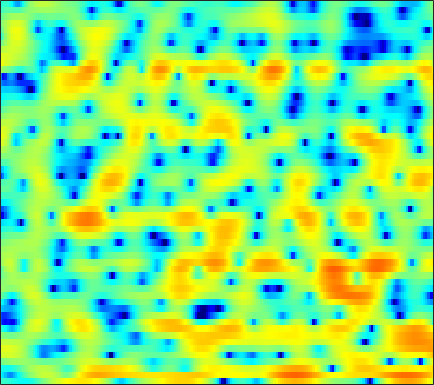

The file beside this chart, header and first rows:
-2.9561, -3.1105, -3.3481, -3.6196, -3.8559, -4.1775, -4.5027, -4.7236, -4.985, -5.17, -5.2765, -5.287, -5.1681, -4.8477, -4.5033, -3.8627, -3.1222, -2.5165, -1.6755, -0.83383, -0.017997, 0.55498, 1.2849, 1.9471
-5.543, -6.679, -8.353, -9.951, -10.64, -10.31, -8.84, -7.457, -5.684, -4.127, -2.792, -1.922, -0.9111, -0.042, 0.5238, 1.181, 1.734, 2.087, 2.474, 2.761, 2.939, 2.996, 2.961, 2.788
-4.633, -4.706, -4.867, -4.957, -4.904, -4.594, -4.013, -3.432, -2.555, -1.662, -0.8152, -0.2333, 0.4493, 1.031, 1.396, 1.794, 2.098, 2.268, 2.415, 2.473, 2.436, 2.345, 2.131, 1.797
-0.6289, -0.2828, 0.08195, 0.3635, 0.5333, 0.7162, 0.8544, 0.9339, 1.008, 1.035, 1.016, 0.9618, 0.8294, 0.6334, 0.4552, 0.177, -0.1224, -0.3413, -0.6239, -0.8612, -1.03, -1.106, -1.15, -1.132
3.285, 3.424, 3.552, 3.605, 3.6, 3.522, 3.358, 3.175, 2.838, 2.385, 1.797, 1.256, 0.3621, -0.7398, -1.721, -3.269, -5.136, -6.74, -8.994, -10.81, -11.11, -10.39, -8.959, -7.622
3.975, 4.059, 4.116, 4.105, 4.05, 3.911, 3.687, 3.453, 3.047, 2.518, 1.855, 1.253, 0.29, -0.8747, -1.9, -3.507, -5.395, -6.923, -8.934, -10.33, -10.65, -10.33, -9.733, -9.359
2.765, 2.798, 2.801, 2.766, 2.723, 2.644, 2.543, 2.441, 2.271, 2.054, 1.777, 1.518, 1.107, 0.6103, 0.1803, -0.4508, -1.116, -1.617, -2.279, -2.88, -3.424, -3.801, -4.309, -4.85
0.426, 0.1624, -0.162, -0.4187, -0.5383, -0.5743, -0.442, -0.2409, 0.1172, 0.5227, 0.9055, 1.157, 1.406, 1.551, 1.582, 1.529, 1.36, 1.166, 0.8165, 0.392, -0.09298, -0.4829, -1.005, -1.496
-3.328, -4.346, -5.739, -7.148, -8.107, -8.787, -8.097, -6.745, -4.503, -2.357, -0.5421, 0.5855, 1.804, 2.714, 3.201, 3.63, 3.788, 3.74, 3.452, 2.905, 2.085, 1.273, -0.08865, -1.721
-13.29, -15.54, -16.28, -15.87, -16.07, -17.04, -16.09, -13, -8.621, -5.107, -2.391, -0.7444, 1.016, 2.366, 3.131, 3.856, 4.247, 4.358, 4.245, 3.822, 3.059, 2.242, 0.784, -1.17
-13.45, -14.52, -14.47, -13.41, -12.4, -11.05, -9.595, -8.4, -6.69, -4.968, -3.318, -2.166, -0.7769, 0.3798, 1.099, 1.861, 2.386, 2.644, 2.808, 2.772, 2.584, 2.359, 1.974, 1.557
-7.646, -8.307, -8.968, -9.351, -9.44, -9.112, -8.323, -7.476, -6.16, -4.738, -3.313, -2.289, -1.065, -0.01709, 0.6307, 1.328, 1.851, 2.131, 2.349, 2.421, 2.386, 2.309, 2.163, 2.009
-4.642, -5.85, -7.889, -10.63, -13.27, -16.31, -13.88, -10.62, -7.068, -4.38, -2.304, -1.042, 0.306, 1.328, 1.919, 2.479, 2.811, 2.907, 2.875, 2.692, 2.38, 2.089, 1.689, 1.322
-0.7011, -1.545, -2.87, -4.315, -5.339, -6.042, -5.367, -4.181, -2.355, -0.6358, 0.8164, 1.707, 2.62, 3.265, 3.574, 3.755, 3.656, 3.401, 2.827, 1.969, 0.8306, -0.1723, -1.649, -3.042
0.8918, 0.7386, 0.5219, 0.3585, 0.2999, 0.3636, 0.6026, 0.8755, 1.34, 1.861, 2.357, 2.67, 2.982, 3.147, 3.138, 2.934, 2.483, 1.964, 0.9784, -0.4368, -2.373, -4.346, -8.03, -14.07
0.2346, 0.49, 0.8014, 1.047, 1.22, 1.423, 1.585, 1.702, 1.851, 1.987, 2.104, 2.182, 2.258, 2.254, 2.184, 1.966, 1.574, 1.14, 0.3429, -0.6807, -1.936, -2.99, -4.485, -5.877
-1.255, -0.4445, 0.4391, 1.08, 1.384, 1.563, 1.542, 1.418, 1.171, 0.9118, 0.7599, 0.7649, 0.9277, 1.194, 1.404, 1.603, 1.632, 1.503, 1.161, 0.5991, -0.16, -0.7976, -1.72, -2.653
-1.84, -0.1293, 1.402, 2.286, 2.577, 2.503, 1.904, 1.077, -0.614, -2.919, -5.146, -5.374, -3.41, -1.03, 0.3995, 1.74, 2.51, 2.77, 2.767, 2.357, 1.583, 0.7991, -0.5141, -2.082
0.8232, 1.699, 2.571, 3.05, 3.152, 2.917, 2.195, 1.294, -0.414, -2.733, -4.95, -5.19, -3.306, -0.9605, 0.4415, 1.745, 2.482, 2.721, 2.619, 2.094, 1.141, 0.1011, -1.722, -4.268
1.363, 1.639, 1.957, 2.15, 2.194, 2.113, 1.87, 1.605, 1.19, 0.7908, 0.536, 0.4913, 0.6185, 0.9042, 1.135, 1.359, 1.425, 1.32, 0.942, 0.3078, -0.609, -1.496, -2.912, -4.486
0.924, 1.109, 1.335, 1.519, 1.618, 1.698, 1.726, 1.725, 1.692, 1.664, 1.655, 1.653, 1.671, 1.684, 1.662, 1.576, 1.379, 1.133, 0.6655, -0.003982, -0.8841, -1.676, -2.951, -4.443
-0.2414, 0.0557, 0.3892, 0.6686, 0.8409, 1.018, 1.163, 1.252, 1.37, 1.5, 1.633, 1.74, 1.885, 1.987, 2.033, 2.021, 1.893, 1.716, 1.355, 0.8091, 0.08579, -0.5876, -1.695, -3.093
-2.397, -1.905, -1.402, -1.06, -0.9004, -0.771, -0.7068, -0.6715, -0.5708, -0.3666, -0.0338, 0.304, 0.7971, 1.283, 1.606, 1.927, 2.099, 2.123, 1.999, 1.729, 1.304, 0.9029, 0.2908, -0.3962
-4.751, -4.241, -3.761, -3.523, -3.512, -3.744, -4.287, -4.832, -5.564, -5.756, -4.896, -3.75, -2.054, -0.5188, 0.403, 1.324, 1.904, 2.122, 2.166, 1.982, 1.631, 1.315, 0.9235, 0.6649
-7.129, -6.824, -6.275, -5.74, -5.512, -5.68, -6.634, -8.156, -12.19, -21.64, -13.35, -7.909, -3.594, -0.839, 0.5729, 1.834, 2.529, 2.711, 2.549, 1.899, 0.8275, -0.2245, -1.742, -2.64
-17.62, -17.1, -12.53, -9.069, -7.335, -5.832, -5.002, -4.682, -4.369, -3.876, -2.841, -1.796, -0.281, 1.096, 1.929, 2.724, 3.097, 3.093, 2.664, 1.667, -0.05053, -2.002, -6.075, -11.9
-12.85, -12.5, -10.7, -8.477, -7.024, -5.423, -4.186, -3.416, -2.527, -1.704, -0.8909, -0.2784, 0.5267, 1.233, 1.695, 2.157, 2.398, 2.418, 2.208, 1.764, 1.078, 0.4956, -0.223, -0.6243
-6.385, -6.137, -5.642, -5.01, -4.49, -3.813, -3.172, -2.711, -2.126, -1.53, -0.9223, -0.4487, 0.1841, 0.8026, 1.226, 1.697, 2.053, 2.219, 2.31, 2.241, 2.062, 1.868, 1.583, 1.29
-3.015, -2.946, -2.836, -2.736, -2.67, -2.621, -2.621, -2.645, -2.656, -2.531, -2.192, -1.759, -0.985, -0.06812, 0.6095, 1.425, 2.083, 2.45, 2.769, 2.873, 2.814, 2.647, 2.307, 1.839
-1.11, -1.203, -1.313, -1.46, -1.652, -2.087, -2.824, -3.645, -5.125, -6.892, -7.727, -6.801, -4.295, -1.796, -0.2437, 1.387, 2.54, 3.139, 3.618, 3.778, 3.642, 3.363, 2.78, 2
-2.249, -2.261, -2.007, -1.673, -1.532, -1.637, -2.23, -3.092, -5.026, -8.025, -10.57, -8.74, -4.475, -1.163, 0.6502, 2.417, 3.59, 4.15, 4.511, 4.491, 4.077, 3.544, 2.501, 1.097
-13.43, -10.93, -6.889, -4.201, -2.85, -1.688, -1.063, -0.8444, -0.7492, -0.6682, -0.3625, 0.09721, 0.9822, 1.98, 2.7, 3.496, 4.031, 4.234, 4.227, 3.865, 3.146, 2.337, 0.8676, -1.158
-8.342, -7.636, -5.713, -3.816, -2.635, -1.394, -0.4756, 0.0561, 0.6281, 1.109, 1.565, 1.9, 2.352, 2.762, 3.035, 3.285, 3.379, 3.316, 3.041, 2.5, 1.711, 0.9048, -0.4237, -2.08
-2.299, -2.203, -1.878, -1.389, -0.989, -0.4611, 0.04492, 0.3923, 0.8316, 1.23, 1.599, 1.851, 2.152, 2.396, 2.519, 2.587, 2.524, 2.38, 2.034, 1.512, 0.7929, 0.1344, -0.8945, -2.07
0.1628, 0.1146, 0.07119, 0.05062, 0.05176, 0.08143, 0.1636, 0.2746, 0.4864, 0.7705, 1.091, 1.341, 1.643, 1.895, 2.023, 2.115, 2.081, 1.967, 1.671, 1.213, 0.5567, -0.0402, -0.9932, -2.072
2.01, 1.815, 1.409, 0.836, 0.3443, -0.3112, -0.8367, -1.026, -0.9529, -0.5363, 0.04558, 0.5036, 1.06, 1.513, 1.791, 2.058, 2.204, 2.215, 2.089, 1.751, 1.198, 0.6025, -0.4543, -1.83
3.921, 3.609, 2.772, 1.402, -0.05988, -2.702, -6.022, -7.858, -6.708, -4.045, -1.992, -0.9432, 0.01159, 0.6419, 1.032, 1.506, 1.992, 2.325, 2.653, 2.745, 2.531, 2.115, 1.185, -0.2854
4.605, 4.373, 3.606, 2.271, 0.8142, -1.825, -5.062, -6.817, -6.187, -4.247, -2.96, -2.634, -2.937, -3.789, -4.351, -3.936, -2.227, -0.75, 0.8659, 1.958, 2.458, 2.505, 2.166, 1.416
3.754, 3.756, 3.511, 2.972, 2.418, 1.547, 0.6753, 0.09577, -0.5223, -1.077, -1.868, -2.79, -4.845, -8.492, -12.78, -13.23, -7.029, -3.953, -1.292, 0.3104, 1.181, 1.467, 1.428, 1.013
2.249, 2.492, 2.658, 2.644, 2.537, 2.284, 1.935, 1.624, 1.157, 0.6211, -0.04126, -0.5972, -1.387, -2.119, -2.418, -2.352, -1.734, -1.064, -0.2049, 0.431, 0.7905, 0.8168, 0.5152, -0.1934
0.1908, 0.6701, 1.133, 1.444, 1.581, 1.648, 1.602, 1.514, 1.33, 1.081, 0.8182, 0.615, 0.3974, 0.2542, 0.2082, 0.281, 0.4647, 0.6406, 0.8698, 1.014, 1.011, 0.8454, 0.381, -0.445
-2.108, -1.455, -0.7586, -0.2527, 0.01255, 0.2415, 0.3517, 0.369, 0.3263, 0.2392, 0.1525, 0.09445, 0.04664, 0.08639, 0.1597, 0.3377, 0.5808, 0.7768, 1.044, 1.269, 1.363, 1.349, 1.175, 0.7997
-4.298, -3.555, -2.783, -2.254, -1.982, -1.765, -1.688, -1.713, -1.821, -1.968, -2.153, -2.255, -2.325, -2.248, -2.044, -1.632, -1.063, -0.5673, 0.1123, 0.7545, 1.308, 1.655, 1.991, 2.189
-5.995, -5.421, -4.904, -4.587, -4.46, -4.437, -4.576, -4.772, -5.156, -5.688, -6.339, -6.865, -7.45, -7.717, -7.464, -6.47, -4.98, -3.746, -2.173, -0.7698, 0.4687, 1.247, 2.128, 2.837
-7.391, -7.461, -7.521, -7.539, -7.6, -7.799, -8.184, -8.592, -9.3, -10.26, -11.47, -12.82, -15.69, -21.01, -24.12, -16.06, -10.52, -7.643, -4.743, -2.505, -0.7089, 0.4178, 1.693, 2.757
-10.31, -11.75, -12.17, -11.49, -11.04, -11.01, -11.71, -12.66, -14.09, -14.78, -14.72, -14.52, -14.59, -14.61, -13.97, -11.85, -9.136, -7.202, -4.914, -2.954, -1.271, -0.1171, 1.243, 2.445
-10.79, -16.2, -14.95, -10.97, -9.592, -9.393, -10.89, -13.33, -20.22, -25.18, -15.56, -12.21, -9.61, -8.035, -7.215, -6.243, -5.403, -4.846, -4.006, -2.969, -1.727, -0.678, 0.7955, 2.155
1.825, 0.834, 0.01132, -0.4198, -0.6852, -1.194, -1.988, -2.719, -3.564, -3.811, -3.476, -3.019, -2.401, -2.098, -2.14, -2.626, -3.697, -4.934, -7.124, -8.44, -6.464, -4.061, -1.29, 0.7438
4.968, 4.482, 3.905, 3.422, 3.084, 2.655, 2.223, 1.893, 1.501, 1.152, 0.8403, 0.5926, 0.1731, -0.4346, -1.067, -2.341, -4.166, -6.027, -9.339, -11.87, -10.07, -7.643, -5.213, -3.729
4.079, 3.95, 3.782, 3.618, 3.494, 3.298, 3.067, 2.866, 2.544, 2.154, 1.712, 1.323, 0.6923, -0.06708, -0.7308, -1.752, -2.901, -3.806, -4.88, -5.681, -6.108, -6.302, -6.49, -6.873
2.15, 2.426, 2.804, 3.118, 3.297, 3.436, 3.453, 3.387, 3.181, 2.856, 2.401, 1.983, 1.332, 0.5738, -0.06328, -0.9364, -1.851, -2.535, -3.416, -4.27, -5.088, -5.737, -6.702, -7.881
-0.9749, 0.1316, 1.42, 2.437, 3.012, 3.556, 3.852, 3.922, 3.835, 3.547, 3.061, 2.582, 1.816, 0.9301, 0.2191, -0.7615, -1.712, -2.379, -3.218, -3.994, -4.795, -5.417, -6.389, -7.563
-3.819, -1.489, 0.7323, 2.301, 3.157, 3.953, 4.409, 4.549, 4.488, 4.144, 3.539, 2.909, 1.835, 0.5243, -0.5747, -2.114, -3.501, -4.28, -4.871, -5.102, -5.272, -5.507, -6.091, -7.038
-1.369, -0.003535, 1.598, 2.863, 3.599, 4.3, 4.703, 4.819, 4.713, 4.31, 3.587, 2.806, 1.38, -0.5941, -2.564, -6.11, -11.05, -14.11, -11.55, -8.184, -6.236, -5.52, -5.28, -5.777
-0.04662, 0.7319, 1.685, 2.498, 2.99, 3.477, 3.763, 3.842, 3.761, 3.456, 2.883, 2.259, 1.116, -0.4529, -1.948, -4.41, -7.025, -8.177, -7.511, -5.764, -4.298, -3.578, -3.116, -3.151
-1.309, -0.6435, 0.08286, 0.6372, 0.9447, 1.233, 1.407, 1.474, 1.508, 1.469, 1.341, 1.171, 0.8308, 0.3546, -0.07553, -0.6568, -1.141, -1.349, -1.379, -1.187, -0.9171, -0.7269, -0.5766, -0.5565
-3.148, -2.555, -2.028, -1.796, -1.785, -1.925, -2.124, -2.205, -2.105, -1.726, -1.14, -0.6688, -0.09441, 0.3581, 0.6052, 0.8442, 1.007, 1.099, 1.199, 1.285, 1.335, 1.341, 1.308, 1.224
-3.935, -3.532, -3.38, -3.701, -4.292, -5.624, -7.575, -9.134, -9.715, -7.563, -4.812, -3.059, -1.226, 0.1243, 0.8913, 1.64, 2.154, 2.413, 2.625, 2.707, 2.683, 2.596, 2.403, 2.129
